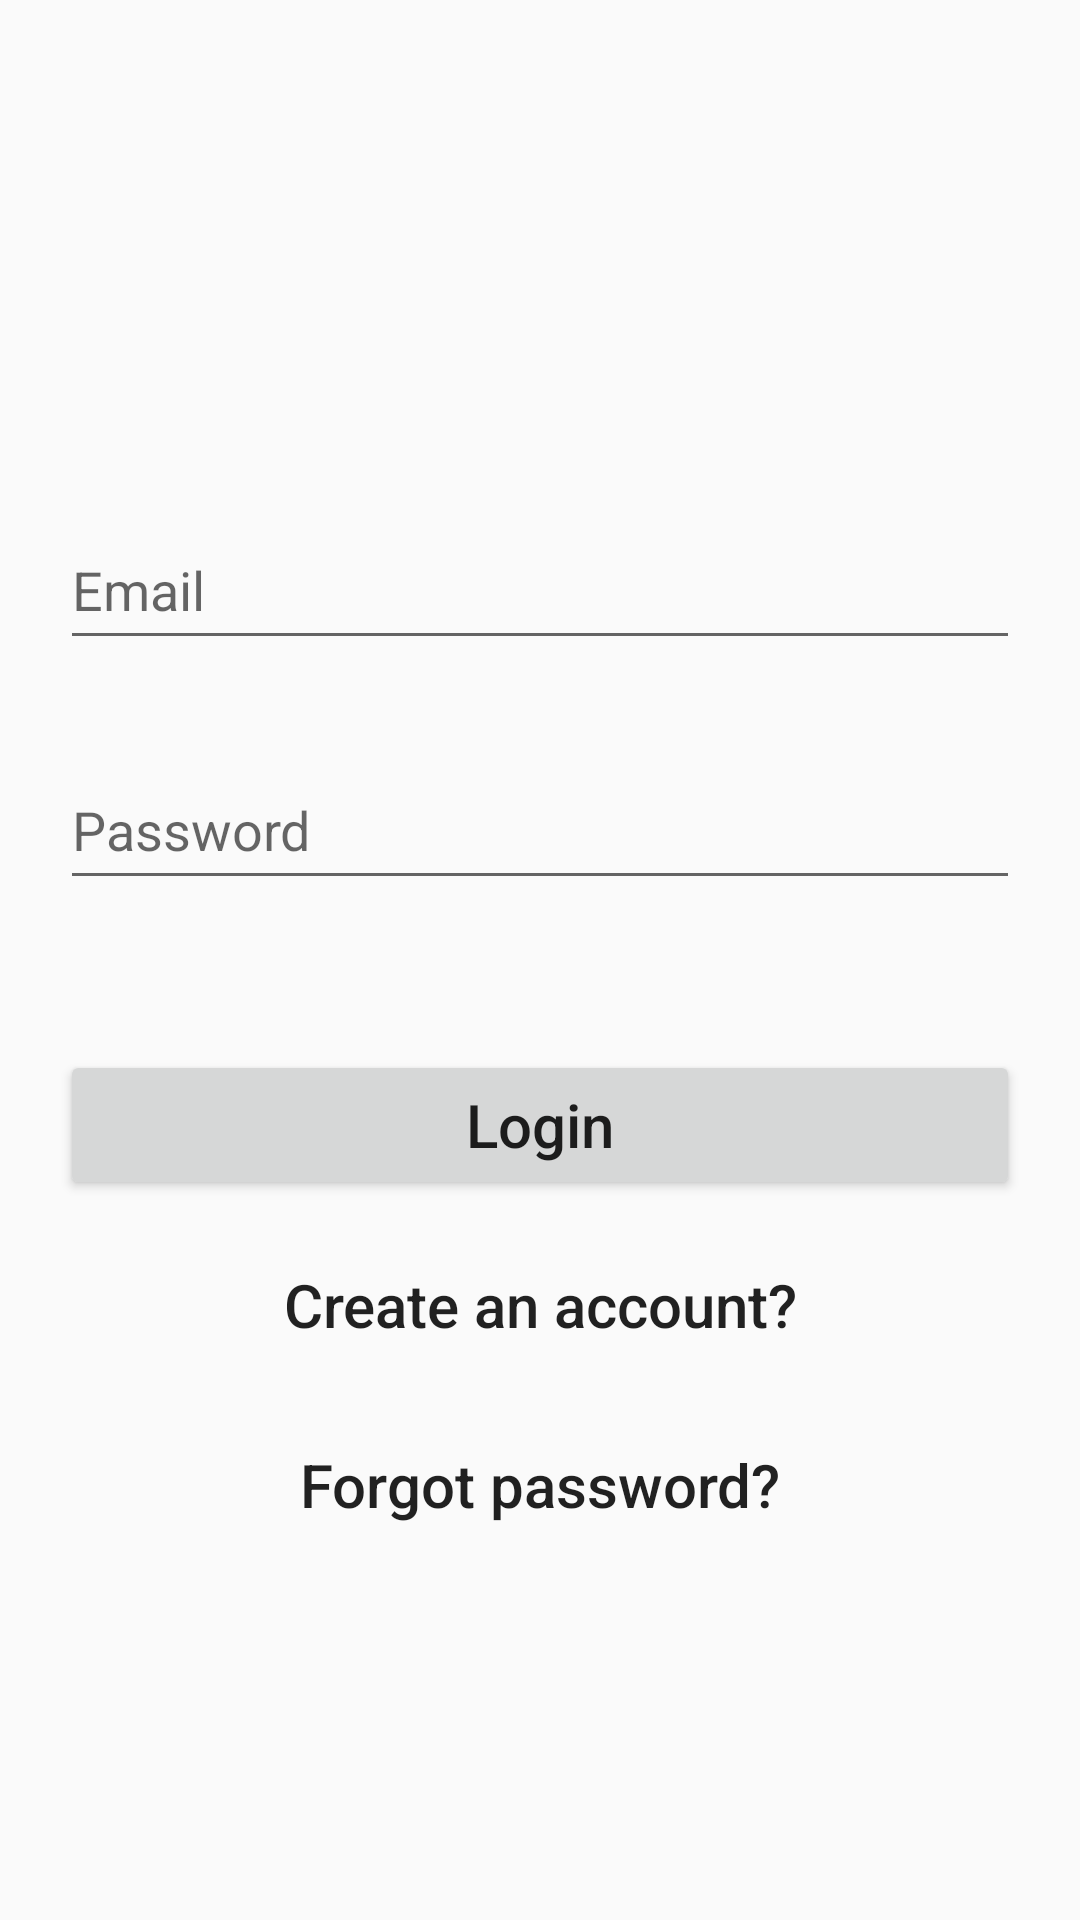

Reconstruct the res/layout file that produces this screen, plus the resources it refers to.
<!-- AndroidManifest.xml: application theme AppTheme -->
<!-- res/layout/login_page.xml -->
<?xml version="1.0" encoding="utf-8"?>
<RelativeLayout
    xmlns:android="http://schemas.android.com/apk/res/android"
    xmlns:tools="http://schemas.android.com/tools"
    xmlns:app="http://schemas.android.com/apk/res-auto"
    android:layout_width="match_parent"
    android:layout_height="match_parent"
    tools:context=".Login.LoginPage"
    android:padding="20dp">

  <EditText
      android:id="@+id/user_email"
      android:layout_width="match_parent"
      android:layout_height="50dp"
      android:inputType="textEmailAddress"
      android:hint="@string/email"
      android:layout_marginTop="150dp"
      android:layout_centerHorizontal="true"
      android:drawableStart="@drawable/email_image"
      android:drawablePadding="10dp"/>

  <EditText
      android:id="@+id/user_password"
      android:layout_width="match_parent"
      android:layout_height="50dp"
      android:inputType="textPassword"
      android:hint="@string/password"
      android:layout_marginTop="30dp"
      android:layout_below="@id/user_email"
      android:layout_centerHorizontal="true"
      android:drawableStart="@drawable/password_image"
      android:drawablePadding="10dp"/>

  <Button
      android:id="@+id/login_btn"
      android:layout_width="match_parent"
      android:layout_height="50dp"
      android:layout_below="@id/user_password"
      android:layout_marginTop="50dp"
      android:text="@string/login"
      android:textAllCaps="false"
      android:textSize="20sp"
      android:layout_centerHorizontal="true"/>

  <Button
      android:id="@+id/create_account_btn"
      android:layout_width="match_parent"
      android:layout_height="50dp"
      android:background="#00000000"
      android:layout_below="@id/login_btn"
      android:layout_marginTop="10dp"
      android:text="@string/create_an_account"
      android:layout_centerHorizontal="true"
      android:textSize="20sp"
      android:textAllCaps="false"/>

  <Button
      android:id="@+id/forgot_pwd_btn"
      android:layout_width="match_parent"
      android:layout_height="50dp"
      android:background="#00000000"
      android:layout_below="@id/create_account_btn"
      android:layout_marginTop="10dp"
      android:text="@string/forgot_password"
      android:layout_centerHorizontal="true"
      android:textSize="20sp"
      android:textAllCaps="false"/>

  </RelativeLayout>
<!-- resources referenced by this layout -->
<resources>
  <string name="create_an_account">Create an account?</string>
  <string name="email">Email</string>
  <string name="forgot_password">Forgot password?</string>
  <string name="login">Login</string>
  <string name="password">Password</string>
  <style name="AppTheme" parent="Theme.AppCompat.Light.DarkActionBar">
          
          <item name="colorPrimary">@color/colorPrimary</item>
          <item name="colorPrimaryDark">@color/E_Tick_theme</item>
          <item name="colorAccent">@color/colorAccent</item>
      </style>
  <color name="colorPrimary">#FFB74A</color>
  <color name="E_Tick_theme">#FFB74A</color>
  <color name="colorAccent">#03DAC5</color>
</resources>
